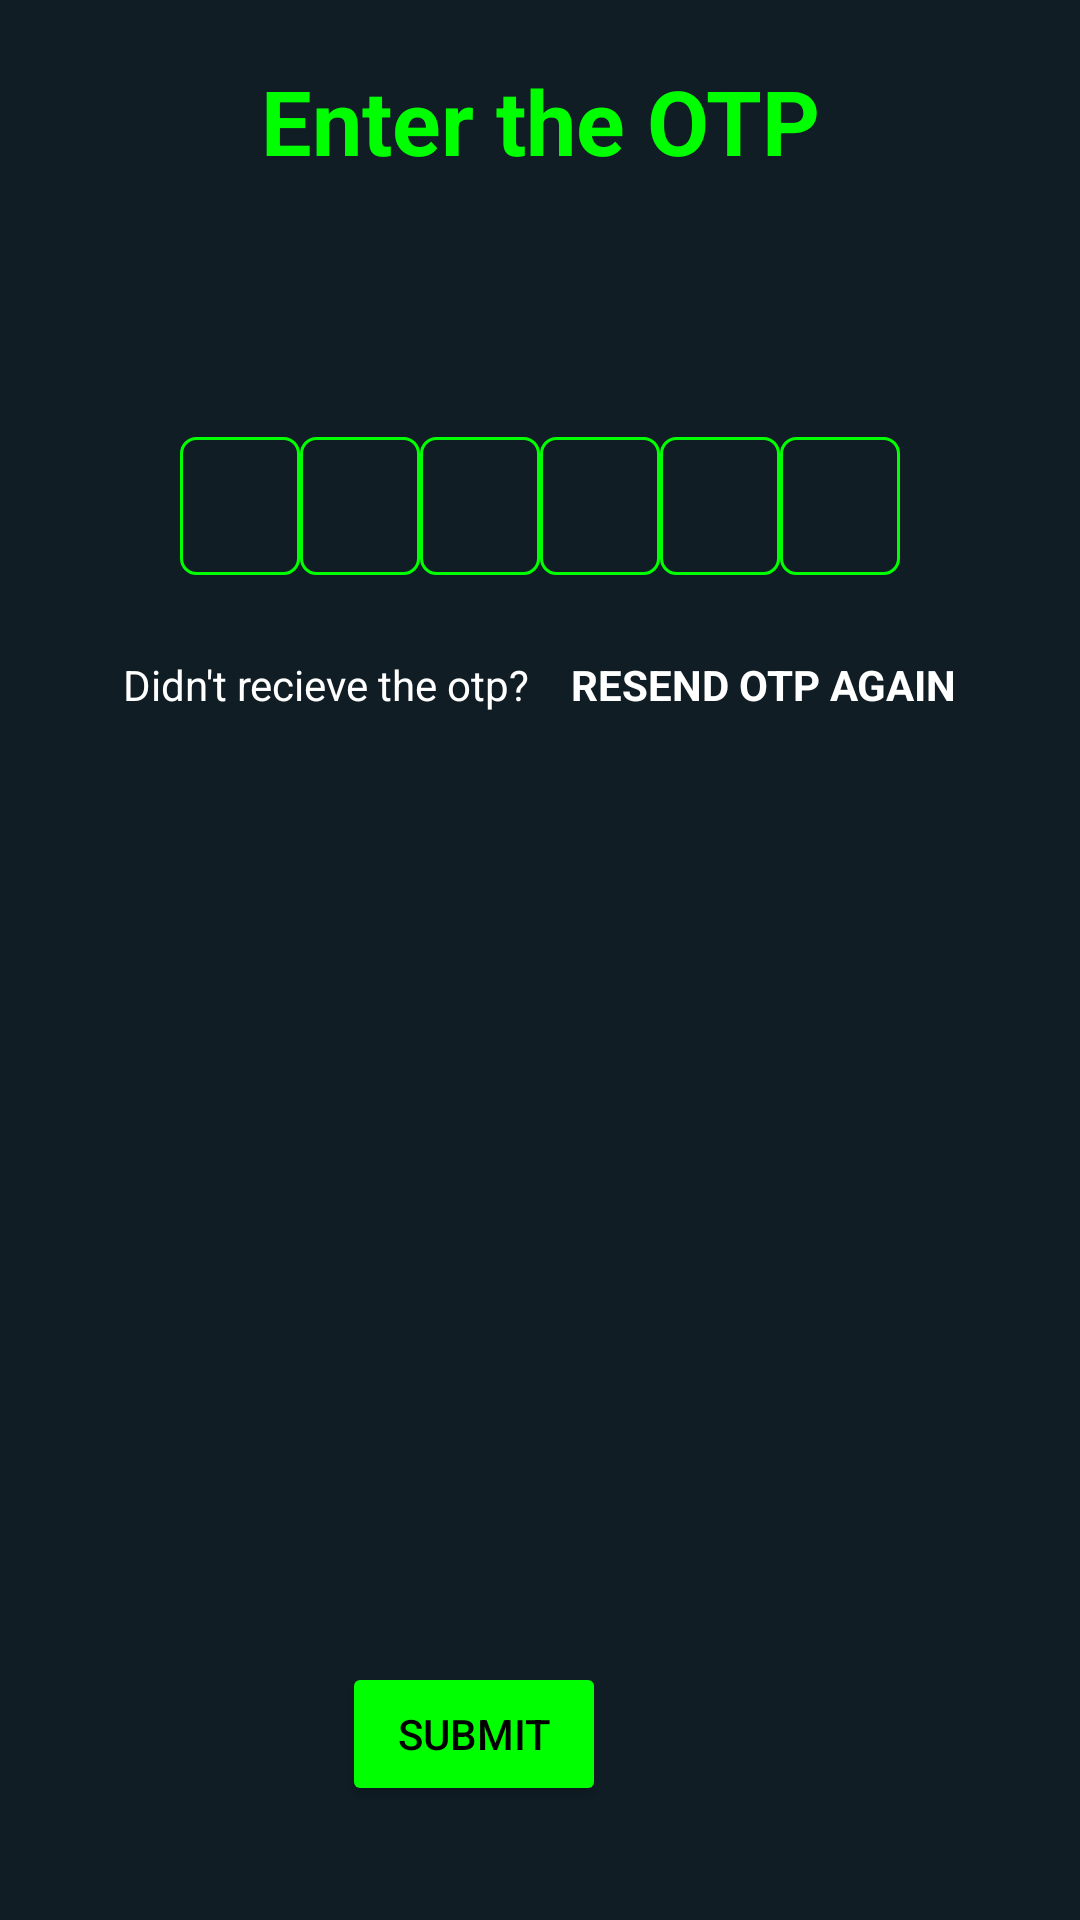

Android layout source for this screen:
<!-- AndroidManifest.xml: application theme Theme.WhatsappClone -->
<!-- res/layout/activity_verifyotp.xml -->
<?xml version="1.0" encoding="utf-8"?>
<RelativeLayout xmlns:android="http://schemas.android.com/apk/res/android"
    xmlns:app="http://schemas.android.com/apk/res-auto"
    xmlns:tools="http://schemas.android.com/tools"
    android:layout_width="match_parent"
    android:layout_height="match_parent"
    tools:context=".VerifyotpActivity"
    android:background="#101d25">

    <TextView
        android:id="@+id/otp_title"
        android:layout_width="match_parent"
        android:layout_height="wrap_content"
        android:gravity="center_horizontal"
        android:textColor="#00FF00"
        android:textSize="30dp"
        android:text="Enter the OTP"
        android:layout_marginTop="20dp"
        android:textStyle="bold"/>

    <TextView
        android:id="@+id/ph_num"
        android:layout_width="match_parent"
        android:layout_height="wrap_content"
        android:gravity="center_horizontal"
        android:textColor="#00FF00"
        android:textSize="30dp"
        android:text=""
        android:layout_marginTop="20dp"
        android:layout_below="@id/otp_title"
        android:textStyle="normal"/>


    <LinearLayout
        android:id="@+id/ll1"
        android:layout_width="match_parent"
        android:layout_height="wrap_content"
        android:orientation="horizontal"
        android:layout_marginTop="25dp"
        android:layout_below="@+id/ph_num"
        android:gravity="center_horizontal">
        
        <EditText
            android:id="@+id/inputotp1"
            android:layout_width="40dp"
            android:layout_height="46dp"
            android:gravity="center"
            android:imeOptions="actionNext"
            android:importantForAutofill="no"
            android:inputType="number"
            android:maxLength="1"
            android:textColor="#ffffff"
            android:textSize="24sp"
            android:textStyle="bold"
            android:background="@drawable/otp_box"/>

        <EditText
            android:id="@+id/inputotp2"
            android:layout_width="40dp"
            android:layout_height="46dp"
            android:gravity="center"
            android:imeOptions="actionNext"
            android:importantForAutofill="no"
            android:inputType="number"
            android:maxLength="1"
            android:textColor="#ffffff"
            android:textSize="24sp"
            android:textStyle="bold"
            android:background="@drawable/otp_box"/>
        <EditText
            android:id="@+id/inputotp3"
            android:layout_width="40dp"
            android:layout_height="46dp"
            android:gravity="center"
            android:imeOptions="actionNext"
            android:importantForAutofill="no"
            android:inputType="number"
            android:maxLength="1"
            android:textColor="#ffffff"
            android:textSize="24sp"
            android:textStyle="bold"
            android:background="@drawable/otp_box"/>
        <EditText
            android:id="@+id/inputotp4"
            android:layout_width="40dp"
            android:layout_height="46dp"
            android:gravity="center"
            android:imeOptions="actionNext"
            android:importantForAutofill="no"
            android:inputType="number"
            android:maxLength="1"
            android:textColor="#ffffff"
            android:textSize="24sp"
            android:textStyle="bold"
            android:background="@drawable/otp_box"/>
        <EditText
            android:id="@+id/inputotp5"
            android:layout_width="40dp"
            android:layout_height="46dp"
            android:gravity="center"
            android:imeOptions="actionNext"
            android:importantForAutofill="no"
            android:inputType="number"
            android:maxLength="1"
            android:textColor="#ffffff"
            android:textSize="24sp"
            android:textStyle="bold"
            android:background="@drawable/otp_box"/>
        <EditText
            android:id="@+id/inputotp6"
            android:layout_width="40dp"
            android:layout_height="46dp"
            android:gravity="center"
            android:imeOptions="actionNext"
            android:importantForAutofill="no"
            android:inputType="number"
            android:maxLength="1"
            android:textColor="#ffffff"
            android:textSize="24sp"
            android:textStyle="bold"
            android:background="@drawable/otp_box"/>
    </LinearLayout>

    <LinearLayout
        android:layout_width="match_parent"
        android:layout_height="wrap_content"
        android:layout_marginTop="20dp"
        android:layout_below="@id/ll1"
        android:gravity="center_horizontal"
        android:orientation="horizontal">
        <TextView
            android:layout_width="wrap_content"
            android:layout_height="wrap_content"
            android:padding="7dp"
            android:text="Didn't recieve the otp?"
            android:textSize="14sp"
            android:textColor="@color/white"/>

        <TextView
            android:layout_width="wrap_content"
            android:layout_height="wrap_content"
            android:padding="7dp"
            android:text="RESEND OTP AGAIN"
            android:clickable="true"
            android:textStyle="bold"
            android:textSize="14sp"
            android:textColor="@color/white"/>
    </LinearLayout>


    <Button
        android:id="@+id/next_button_otp"
        android:layout_width="wrap_content"
        android:layout_height="wrap_content"
        android:layout_alignParentEnd="true"
        android:layout_alignParentBottom="true"
        android:layout_marginEnd="158dp"
        android:layout_marginBottom="38dp"
        android:backgroundTint="#00FF00"
        android:padding="10dp"
        android:text="Submit"
        android:textColor="@color/black" />

</RelativeLayout>
<!-- resources referenced by this layout -->
<resources>
  <!-- drawable otp_box (drawable) -->
  <?xml version="1.0" encoding="utf-8"?>
  <shape xmlns:android="http://schemas.android.com/apk/res/android"
      android:shape="rectangle" >
  
      
      <solid
          android:color="#101d25" >
      </solid>
  
      
      <stroke
          android:width="1dp"
          android:color="#00FF00" >
      </stroke>
  
      
      <corners
          android:radius="5dp"   >
      </corners>
  
  </shape>
  <style name="Theme.WhatsappClone" parent="Theme.MaterialComponents.DayNight.NoActionBar">
          
          <item name="colorPrimary">@color/purple_500</item>
          <item name="colorPrimaryVariant">@color/purple_700</item>
          <item name="colorOnPrimary">@color/white</item>
          
          <item name="colorSecondary">@color/teal_200</item>
          <item name="colorSecondaryVariant">@color/teal_700</item>
          <item name="colorOnSecondary">@color/black</item>
          
          <item name="android:statusBarColor" tools:targetApi="l">?attr/colorPrimaryVariant</item>
          <item name="android:windowFullscreen">true</item>
          <item name="android:windowNoTitle">true</item>
          <item name="android:windowActionBar">false</item>
          
      </style>
  <!-- not gathered from this repository: default colours our renderer supplied (Android Studio template values) -->
  <color name="purple_500">#FF6200EE</color>
  <color name="purple_700">#FF3700B3</color>
  <color name="teal_200">#FF03DAC5</color>
  <color name="teal_700">#FF018786</color>
  <color name="black">#FF000000</color>
  <color name="white">#FFFFFFFF</color>
</resources>
